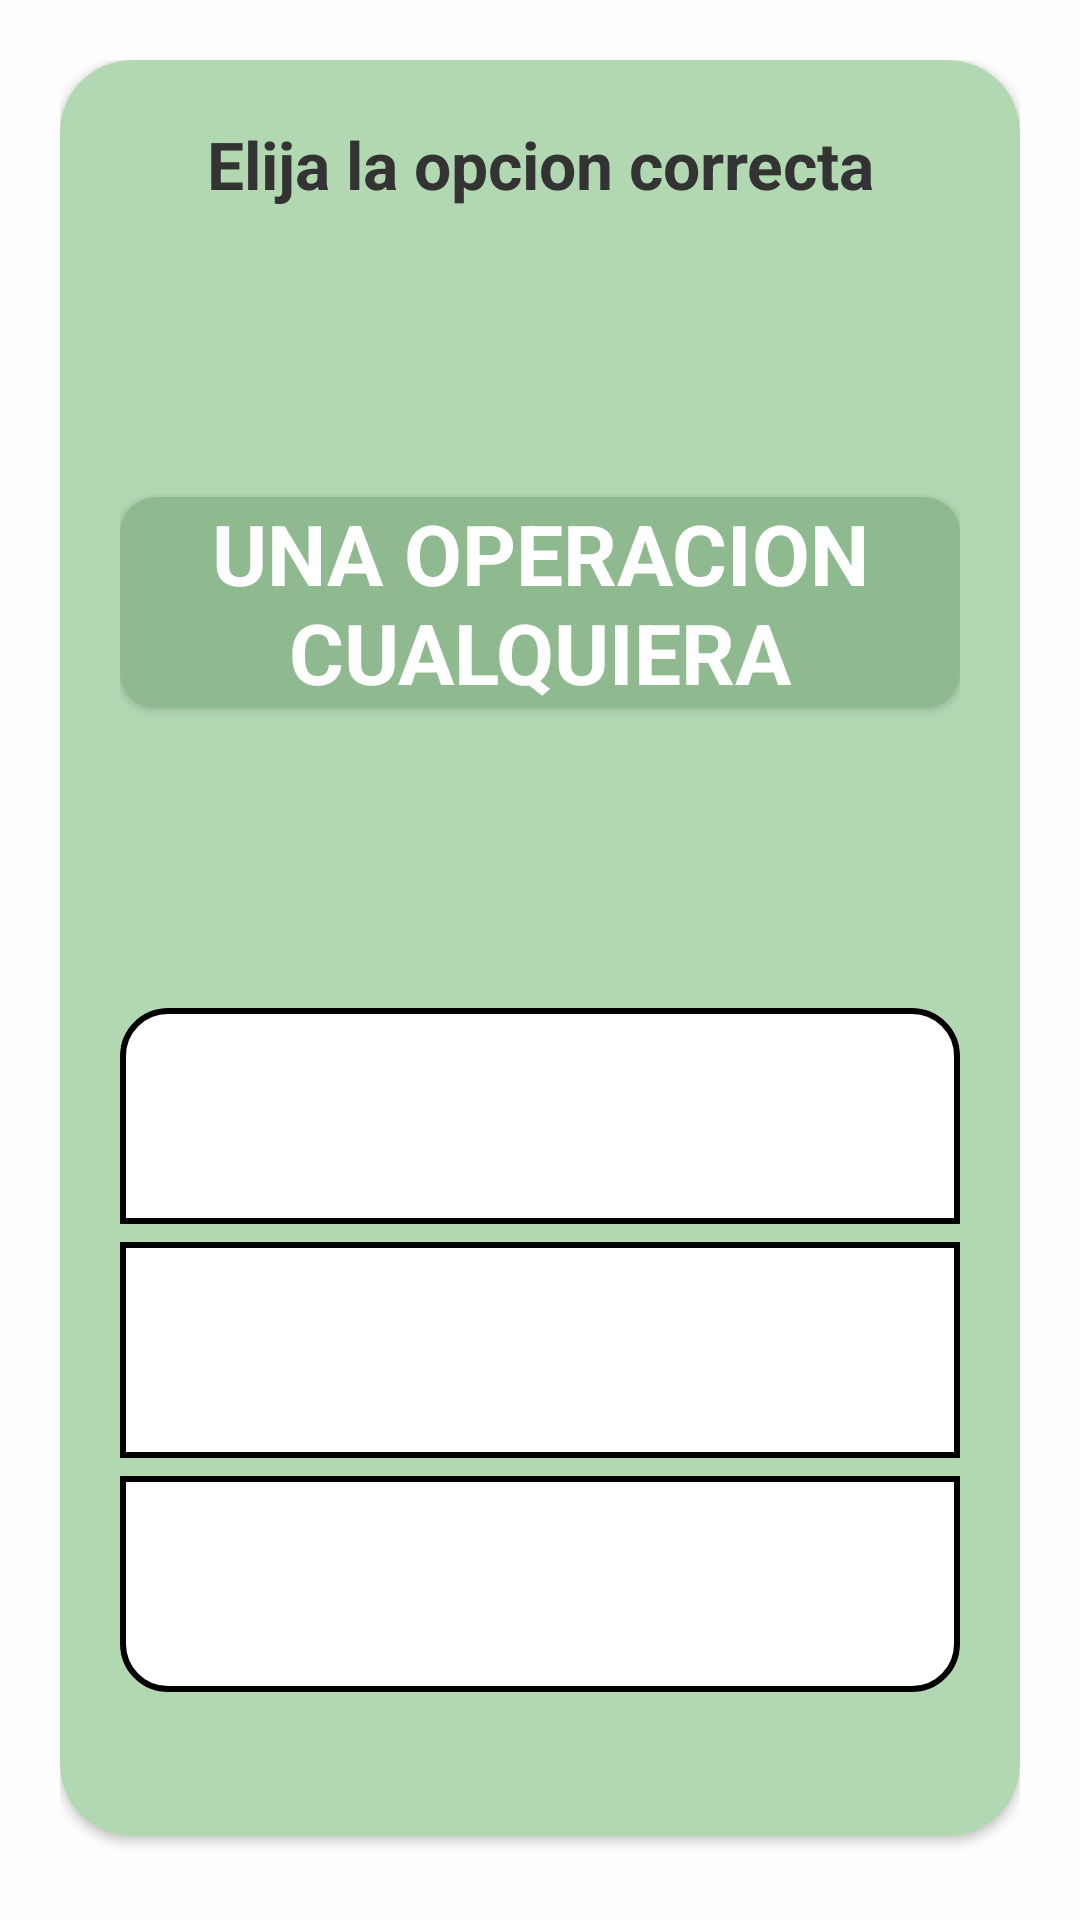

Reconstruct the res/layout file that produces this screen, plus the resources it refers to.
<!-- AndroidManifest.xml: application theme Theme.CalcUp -->
<!-- res/layout/fragment_ejercicio02.xml -->
<?xml version="1.0" encoding="utf-8"?>
<androidx.constraintlayout.widget.ConstraintLayout
    xmlns:android="http://schemas.android.com/apk/res/android"
    xmlns:app="http://schemas.android.com/apk/res-auto"
    xmlns:tools="http://schemas.android.com/tools"
    android:layout_width="match_parent"
    android:layout_height="match_parent"
    android:background="#FDFDFD"
    android:padding="20dp"
    tools:context=".Fragments.Consejo">

    <androidx.cardview.widget.CardView
        android:id="@+id/cardContenedor"
        android:layout_width="0dp"
        android:layout_height="0dp"
        android:layout_marginBottom="8dp"
        app:cardBackgroundColor="#B2D8B2"
        app:cardCornerRadius="24dp"
        app:layout_constraintBottom_toBottomOf="parent"
        app:layout_constraintEnd_toEndOf="parent"
        app:layout_constraintStart_toStartOf="parent"
        app:layout_constraintTop_toTopOf="parent">

        <androidx.constraintlayout.widget.ConstraintLayout
            android:layout_width="match_parent"
            android:layout_height="match_parent"
            android:padding="20dp">

            <TextView
                android:id="@+id/tvTitulo"
                android:layout_width="match_parent"
                android:layout_height="wrap_content"
                android:text="@string/elija_la_opcion_correcta"
                android:textAlignment="center"
                android:textColor="#333333"
                android:textSize="22sp"
                android:textStyle="bold"
                app:layout_constraintEnd_toEndOf="parent"
                app:layout_constraintStart_toStartOf="parent"
                app:layout_constraintTop_toTopOf="parent" />

            <androidx.cardview.widget.CardView
                android:id="@+id/cardOperacion"
                android:layout_width="0dp"
                android:layout_height="wrap_content"
                android:layout_marginTop="24dp"
                android:layout_marginBottom="24dp"
                app:cardBackgroundColor="#8FB98F"
                app:cardCornerRadius="12dp"
                app:cardElevation="2dp"
                app:layout_constraintBottom_toTopOf="@+id/grupoBotones"
                app:layout_constraintEnd_toEndOf="parent"
                app:layout_constraintStart_toStartOf="parent"
                app:layout_constraintTop_toBottomOf="@+id/tvTitulo">

                <TextView
                    android:id="@+id/tvOperacionMatematica"
                    android:layout_width="match_parent"
                    android:layout_height="match_parent"
                    android:gravity="center"
                    android:text="UNA OPERACION CUALQUIERA"
                    android:textColor="#FFFFFF"
                    android:textSize="28sp"
                    android:textStyle="bold" />

            </androidx.cardview.widget.CardView>

            <com.google.android.material.button.MaterialButtonToggleGroup
                android:id="@+id/grupoBotones"
                android:layout_width="match_parent"
                android:layout_height="wrap_content"
                android:layout_marginBottom="24dp"
                android:orientation="vertical"
                app:layout_constraintBottom_toBottomOf="parent"
                app:layout_constraintEnd_toEndOf="parent"
                app:layout_constraintStart_toStartOf="parent"
                app:selectionRequired="true"
                app:singleSelection="true">

                <com.google.android.material.button.MaterialButton
                    android:id="@+id/btnOpcion1"
                    android:layout_width="match_parent"
                    android:layout_height="80dp"
                    android:textColor="@android:color/black"
                    app:backgroundTint="@color/white"
                    app:cornerRadius="16dp"
                    app:strokeColor="@color/black"
                    app:strokeWidth="2dp" />

                <com.google.android.material.button.MaterialButton
                    android:id="@+id/btnOpcion2"
                    android:layout_width="match_parent"
                    android:layout_height="80dp"
                    android:textColor="@android:color/black"
                    app:backgroundTint="@color/white"
                    app:cornerRadius="16dp"
                    app:strokeColor="@color/black"
                    app:strokeWidth="2dp" />

                <com.google.android.material.button.MaterialButton
                    android:id="@+id/btnOpcion3"
                    android:layout_width="match_parent"
                    android:layout_height="80dp"
                    android:textColor="@android:color/black"
                    app:backgroundTint="@color/white"
                    app:cornerRadius="16dp"
                    app:strokeColor="@color/black"
                    app:strokeWidth="2dp" />

            </com.google.android.material.button.MaterialButtonToggleGroup>

        </androidx.constraintlayout.widget.ConstraintLayout>

    </androidx.cardview.widget.CardView>

</androidx.constraintlayout.widget.ConstraintLayout>
<!-- resources referenced by this layout -->
<resources>
  <string name="elija_la_opcion_correcta">Elija la opcion correcta</string>
  <style name="Theme.CalcUp" parent="Base.Theme.CalcUp" />
  <style name="Base.Theme.CalcUp" parent="Theme.Material3.DayNight.NoActionBar">
          
          
      </style>
  <!-- not gathered from this repository: default colours our renderer supplied (Android Studio template values) -->
  <color name="black">#FF000000</color>
  <color name="white">#FFFFFFFF</color>
</resources>
